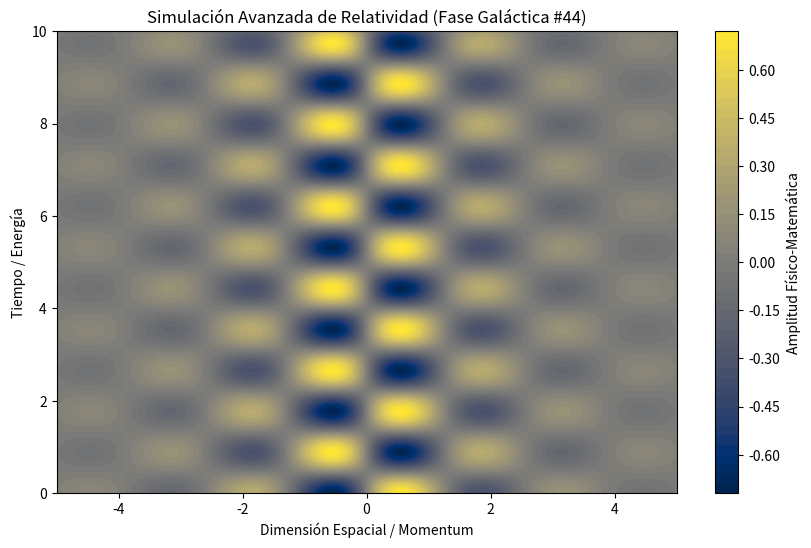

Write Python code to recreate this figure.
%matplotlib inline
# Simulación Galáctica: Relatividad - Variante 44
import numpy as np
import matplotlib.pyplot as plt

# Parámetros Físicos Aleatorios
param_1 = 2.412
param_2 = 3.546
param_3 = 0.575

t = np.linspace(0, 10, 500)
x = np.linspace(-5, 5, 500)
X, T = np.meshgrid(x, t)

# Ecuación Base (Avanzada)
Z = np.sin(X * param_1) * np.cos(T * param_2) * np.exp(-np.abs(X) * param_3)

plt.figure(figsize=(10, 6))
plt.contourf(X, T, Z, 50, cmap='cividis')
plt.colorbar(label='Amplitud Físico-Matemática')
plt.title(r'Simulación Avanzada de Relatividad (Fase Galáctica #44)')
plt.xlabel('Dimensión Espacial / Momentum')
plt.ylabel('Tiempo / Energía')
plt.show()
